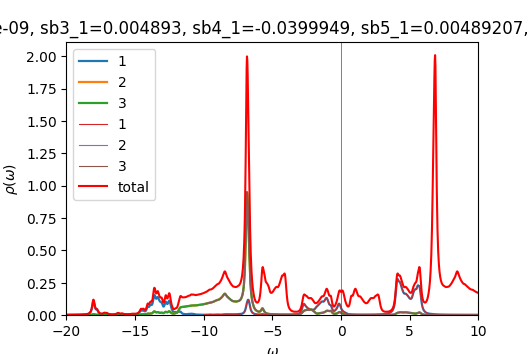

Source data for this figure (header and first rows):
w	up_1	up_2	up_3	down_1	down_2	down_3	cumul_up_1	cumul_up_2	cumul_up_3	cumul_down_1	cumul_down_2	cumul_down_3	
-20	0.000692	0.0002648	0.0002647	8.6826e-05	4.60046e-05	4.60046e-05	0	0	0	0	0	0
-19.98	0.0007021	0.0002665	0.0002664	8.70903e-05	4.60979e-05	4.60979e-05	1.75522e-05	6.66153e-06	6.6597e-06	2.17726e-06	1.15245e-06	1.15245e-06
-19.95	0.0007034	0.0002677	0.0002676	8.73561e-05	4.61915e-05	4.61915e-05	3.51365e-05	1.33548e-05	1.33505e-05	4.36116e-06	2.30724e-06	2.30724e-06
-19.93	0.000701	0.0002688	0.0002687	8.76236e-05	4.62854e-05	4.62854e-05	5.26609e-05	2.00752e-05	2.00684e-05	6.55175e-06	3.46437e-06	3.46437e-06
-19.9	0.0006996	0.0002699	0.0002699	8.78929e-05	4.63797e-05	4.63797e-05	7.015e-05	2.68237e-05	2.6815e-05	8.74907e-06	4.62386e-06	4.62386e-06
-19.88	0.0007012	0.0002712	0.0002712	8.8164e-05	4.64742e-05	4.64742e-05	8.76792e-05	3.36042e-05	3.3594e-05	1.09532e-05	5.78572e-06	5.78572e-06
-19.85	0.000706	0.0002727	0.0002726	8.84372e-05	4.65691e-05	4.65691e-05	0.0001053	4.0421e-05	4.04097e-05	1.31641e-05	6.94994e-06	6.94994e-06
-19.82	0.0007137	0.0002743	0.0002742	8.87126e-05	4.66643e-05	4.66643e-05	0.0001232	4.72777e-05	4.72656e-05	1.53819e-05	8.11655e-06	8.11655e-06
-19.8	0.0007237	0.000276	0.000276	8.89905e-05	4.67598e-05	4.67598e-05	0.0001413	5.41776e-05	5.41649e-05	1.76067e-05	9.28555e-06	9.28555e-06
-19.77	0.0007357	0.0002778	0.0002778	8.92714e-05	4.68557e-05	4.68557e-05	0.0001597	6.11234e-05	6.11102e-05	1.98385e-05	1.04569e-05	1.04569e-05
-19.75	0.0007494	0.0002798	0.0002797	8.95557e-05	4.69519e-05	4.69519e-05	0.0001784	6.81174e-05	6.81039e-05	2.20774e-05	1.16307e-05	1.16307e-05
-19.73	0.0007648	0.0002818	0.0002818	8.98442e-05	4.70485e-05	4.70484e-05	0.0001975	7.51619e-05	7.51483e-05	2.43235e-05	1.28069e-05	1.28069e-05
-19.7	0.0007819	0.0002839	0.0002839	9.01371e-05	4.71454e-05	4.71454e-05	0.0002171	8.22591e-05	8.22454e-05	2.65769e-05	1.39856e-05	1.39856e-05
-19.68	0.0008008	0.0002861	0.0002861	9.0434e-05	4.72427e-05	4.72427e-05	0.0002371	8.94114e-05	8.93976e-05	2.88377e-05	1.51666e-05	1.51666e-05
-19.65	0.0008216	0.0002884	0.0002884	9.07328e-05	4.73403e-05	4.73403e-05	0.0002576	9.66211e-05	9.66074e-05	3.11061e-05	1.63502e-05	1.63502e-05
-19.62	0.0008447	0.0002908	0.0002908	9.10298e-05	4.74382e-05	4.74381e-05	0.0002787	0.0001039	0.0001039	3.33818e-05	1.75361e-05	1.75361e-05
-19.6	0.00087	0.0002933	0.0002933	9.13216e-05	4.75362e-05	4.75362e-05	0.0003005	0.0001112	0.0001112	3.56648e-05	1.87245e-05	1.87245e-05
-19.57	0.0008973	0.0002959	0.0002959	9.16064e-05	4.76345e-05	4.76345e-05	0.0003229	0.0001186	0.0001186	3.7955e-05	1.99154e-05	1.99154e-05
-19.55	0.000925	0.0002986	0.0002986	9.18856e-05	4.77329e-05	4.7733e-05	0.000346	0.0001261	0.0001261	4.02521e-05	2.11087e-05	2.11087e-05
-19.52	0.0009516	0.0003014	0.0003014	9.21628e-05	4.78317e-05	4.78318e-05	0.0003698	0.0001336	0.0001336	4.25562e-05	2.23045e-05	2.23045e-05
-19.5	0.000977	0.0003042	0.0003042	9.24412e-05	4.79309e-05	4.79309e-05	0.0003943	0.0001412	0.0001412	4.48672e-05	2.35028e-05	2.35028e-05
-19.48	0.001003	0.0003071	0.0003071	9.2722e-05	4.80304e-05	4.80304e-05	0.0004193	0.0001489	0.0001489	4.71853e-05	2.47035e-05	2.47035e-05
-19.45	0.001033	0.0003103	0.0003103	9.30063e-05	4.81303e-05	4.81303e-05	0.0004452	0.0001567	0.0001566	4.95104e-05	2.59068e-05	2.59068e-05
-19.43	0.001069	0.0003137	0.0003138	9.32946e-05	4.82305e-05	4.82306e-05	0.0004719	0.0001645	0.0001645	5.18428e-05	2.71125e-05	2.71125e-05
-19.4	0.00111	0.0003175	0.0003176	9.3587e-05	4.83312e-05	4.83312e-05	0.0004997	0.0001724	0.0001724	5.41825e-05	2.83208e-05	2.83208e-05
-19.38	0.001157	0.0003216	0.0003217	9.38832e-05	4.84322e-05	4.84322e-05	0.0005286	0.0001805	0.0001805	5.65296e-05	2.95316e-05	2.95316e-05
-19.35	0.001205	0.0003258	0.0003258	9.41826e-05	4.85335e-05	4.85335e-05	0.0005587	0.0001886	0.0001886	5.88841e-05	3.0745e-05	3.0745e-05
-19.32	0.001248	0.0003296	0.0003296	9.44851e-05	4.86353e-05	4.86353e-05	0.0005899	0.0001969	0.0001969	6.12463e-05	3.19609e-05	3.19609e-05
-19.3	0.001281	0.0003328	0.0003329	9.47905e-05	4.87374e-05	4.87374e-05	0.0006219	0.0002052	0.0002052	6.3616e-05	3.31793e-05	3.31793e-05
-19.27	0.001309	0.0003357	0.0003357	9.50986e-05	4.88398e-05	4.88398e-05	0.0006547	0.0002136	0.0002136	6.59935e-05	3.44003e-05	3.44003e-05
-19.25	0.001339	0.0003387	0.0003388	9.54096e-05	4.89427e-05	4.89427e-05	0.0006881	0.000222	0.000222	6.83787e-05	3.56238e-05	3.56238e-05
-19.23	0.001377	0.0003421	0.0003422	9.57234e-05	4.90459e-05	4.90459e-05	0.0007225	0.0002306	0.0002306	7.07718e-05	3.685e-05	3.685e-05
-19.2	0.001425	0.0003462	0.0003463	9.60404e-05	4.91494e-05	4.91494e-05	0.0007582	0.0002393	0.0002393	7.31728e-05	3.80787e-05	3.80787e-05
-19.18	0.001487	0.0003509	0.0003511	9.63608e-05	4.92534e-05	4.92534e-05	0.0007953	0.000248	0.000248	7.55818e-05	3.93101e-05	3.93101e-05
-19.15	0.001562	0.0003564	0.0003567	9.66851e-05	4.93578e-05	4.93578e-05	0.0008344	0.0002569	0.000257	7.7999e-05	4.0544e-05	4.0544e-05
-19.12	0.00165	0.0003627	0.000363	9.70137e-05	4.94626e-05	4.94626e-05	0.0008756	0.000266	0.000266	8.04243e-05	4.17806e-05	4.17806e-05
-19.1	0.001747	0.0003694	0.0003697	9.73472e-05	4.95678e-05	4.95678e-05	0.0009193	0.0002752	0.0002753	8.2858e-05	4.30198e-05	4.30198e-05
-19.07	0.001838	0.000376	0.0003761	9.76856e-05	4.96734e-05	4.96734e-05	0.0009652	0.0002846	0.0002847	8.53001e-05	4.42616e-05	4.42616e-05
-19.05	0.001907	0.0003815	0.0003813	9.80275e-05	4.97794e-05	4.97794e-05	0.001013	0.0002942	0.0002942	8.77508e-05	4.55061e-05	4.55061e-05
-19.02	0.001952	0.0003857	0.0003852	9.83689e-05	4.98858e-05	4.98858e-05	0.001062	0.0003038	0.0003038	9.021e-05	4.67532e-05	4.67532e-05
-19	0.001986	0.0003893	0.0003887	9.87057e-05	4.99923e-05	4.99923e-05	0.001111	0.0003136	0.0003136	9.26777e-05	4.8003e-05	4.8003e-05
-18.98	0.002028	0.0003932	0.0003927	9.9038e-05	5.00991e-05	5.00991e-05	0.001162	0.0003234	0.0003234	9.51536e-05	4.92555e-05	4.92555e-05
-18.95	0.002088	0.000398	0.0003976	9.9371e-05	5.02062e-05	5.02061e-05	0.001214	0.0003333	0.0003333	9.76379e-05	5.05107e-05	5.05107e-05
-18.93	0.002167	0.0004038	0.0004036	9.97096e-05	5.03137e-05	5.03137e-05	0.001268	0.0003434	0.0003434	0.0001001	5.17685e-05	5.17685e-05
-18.9	0.002267	0.0004107	0.0004105	0.0001001	5.04217e-05	5.04217e-05	0.001325	0.0003537	0.0003537	0.0001026	5.30291e-05	5.30291e-05
-18.88	0.002384	0.0004186	0.0004184	0.0001004	5.05302e-05	5.05302e-05	0.001385	0.0003642	0.0003641	0.0001051	5.42923e-05	5.42923e-05
-18.85	0.002509	0.0004272	0.0004271	0.0001008	5.06393e-05	5.06393e-05	0.001447	0.0003748	0.0003748	0.0001077	5.55583e-05	5.55583e-05
-18.82	0.002638	0.0004365	0.0004365	0.0001012	5.07489e-05	5.07489e-05	0.001513	0.0003858	0.0003857	0.0001102	5.6827e-05	5.6827e-05
-18.8	0.002771	0.0004466	0.0004466	0.0001016	5.08592e-05	5.08591e-05	0.001583	0.0003969	0.0003969	0.0001127	5.80985e-05	5.80985e-05
-18.77	0.00292	0.0004579	0.0004579	0.000102	5.097e-05	5.09699e-05	0.001656	0.0004084	0.0004083	0.0001153	5.93727e-05	5.93727e-05
-18.75	0.003089	0.0004703	0.0004704	0.0001024	5.10815e-05	5.10814e-05	0.001733	0.0004201	0.0004201	0.0001178	6.06498e-05	6.06498e-05
-18.73	0.003274	0.0004836	0.0004837	0.0001028	5.11936e-05	5.11935e-05	0.001815	0.0004322	0.0004322	0.0001204	6.19296e-05	6.19296e-05
-18.7	0.003462	0.0004969	0.0004969	0.0001032	5.1306e-05	5.13059e-05	0.001901	0.0004446	0.0004446	0.000123	6.32123e-05	6.32123e-05
-18.68	0.003647	0.0005097	0.0005097	0.0001036	5.14184e-05	5.14185e-05	0.001993	0.0004574	0.0004573	0.0001256	6.44977e-05	6.44977e-05
-18.65	0.003841	0.0005228	0.0005229	0.000104	5.15307e-05	5.15308e-05	0.002089	0.0004704	0.0004704	0.0001282	6.5786e-05	6.5786e-05
-18.62	0.004059	0.0005374	0.0005374	0.0001043	5.16427e-05	5.16429e-05	0.00219	0.0004839	0.0004839	0.0001308	6.70771e-05	6.70771e-05
-18.6	0.004314	0.0005541	0.0005542	0.0001046	5.17544e-05	5.17546e-05	0.002298	0.0004977	0.0004977	0.0001334	6.83709e-05	6.83709e-05
-18.57	0.004615	0.0005736	0.0005737	0.0001049	5.18661e-05	5.18662e-05	0.002413	0.0005121	0.0005121	0.000136	6.96676e-05	6.96676e-05
-18.55	0.004968	0.0005963	0.0005964	0.0001052	5.19782e-05	5.19783e-05	0.002537	0.000527	0.000527	0.0001387	7.0967e-05	7.0967e-05
-18.52	0.005381	0.0006227	0.0006228	0.0001055	5.20909e-05	5.2091e-05	0.002672	0.0005426	0.0005425	0.0001413	7.22693e-05	7.22693e-05
... 1,141 more rows
